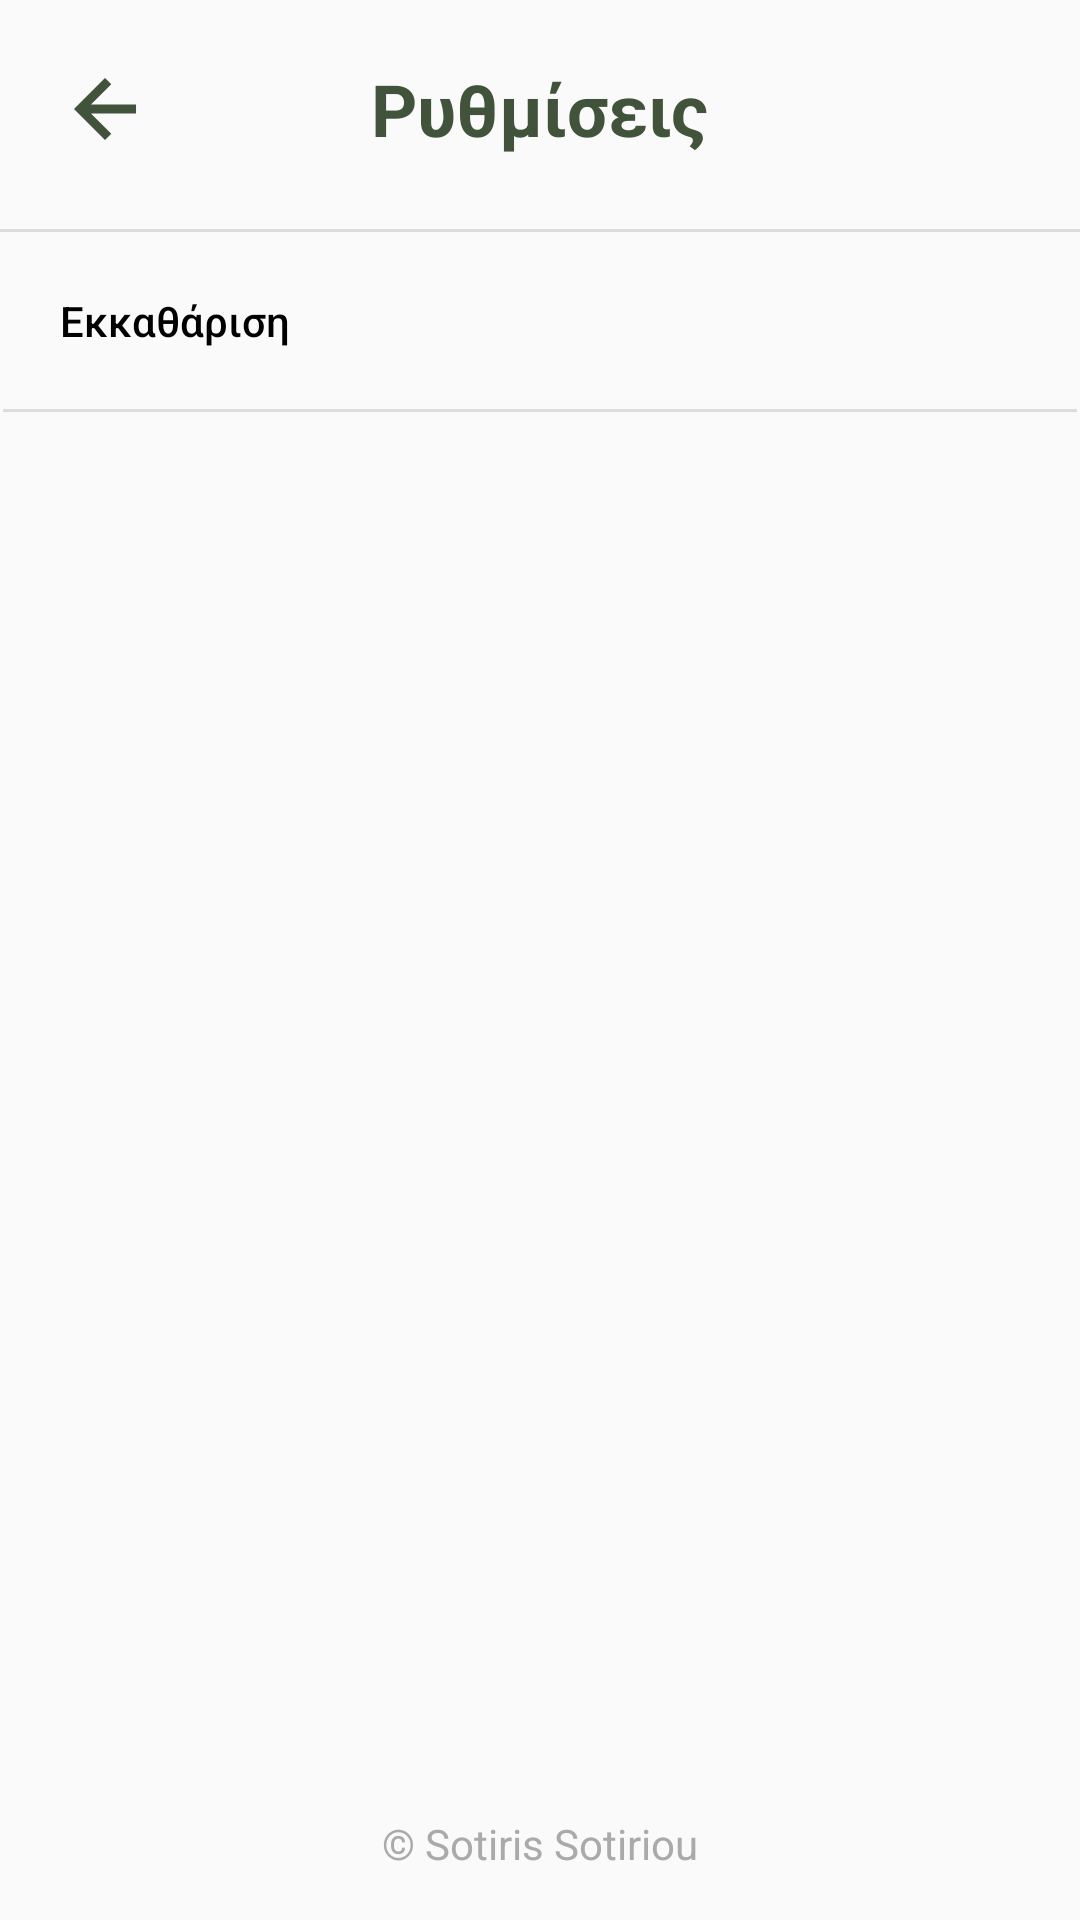

Produce the Android XML layout that renders to this screen, including the resource entries it uses.
<!-- AndroidManifest.xml: application theme Theme.Leledometro -->
<!-- res/layout/activity_settings.xml -->
<?xml version="1.0" encoding="utf-8"?>
<androidx.constraintlayout.widget.ConstraintLayout xmlns:android="http://schemas.android.com/apk/res/android"
    xmlns:app="http://schemas.android.com/apk/res-auto"
    xmlns:tools="http://schemas.android.com/tools"
    android:layout_width="match_parent"
    android:layout_height="match_parent"
    tools:context=".ui.settings.SettingsActivity">

    <TextView
        android:id="@+id/txt_title"
        android:layout_width="wrap_content"
        android:layout_height="wrap_content"
        android:layout_marginTop="20dp"
        android:text="Ρυθμίσεις"
        android:textColor="@color/green"
        android:textSize="24sp"
        android:textStyle="bold"
        app:layout_constraintEnd_toEndOf="parent"
        app:layout_constraintStart_toStartOf="parent"
        app:layout_constraintTop_toTopOf="parent" />


    <ImageButton
        android:id="@+id/btn_back"
        android:layout_width="wrap_content"
        android:layout_height="wrap_content"
        android:layout_marginStart="20dp"
        android:background="@android:color/transparent"
        app:layout_constraintBottom_toBottomOf="@+id/txt_title"
        app:layout_constraintEnd_toEndOf="parent"
        app:layout_constraintHorizontal_bias="0.0"
        app:layout_constraintStart_toStartOf="parent"
        app:layout_constraintTop_toTopOf="@+id/txt_title"
        app:srcCompat="@drawable/ic_arrow_back_green_30dp" />

    <View
        android:id="@+id/divider"
        android:layout_width="391dp"
        android:layout_height="1dp"
        android:layout_marginTop="24dp"
        android:background="?android:attr/listDivider"
        app:layout_constraintEnd_toEndOf="parent"
        app:layout_constraintStart_toStartOf="parent"
        app:layout_constraintTop_toBottomOf="@+id/txt_title" />

    <Button
        android:id="@+id/btn_clear_all"
        android:layout_width="0dp"
        android:layout_height="wrap_content"
        android:background="@android:color/transparent"
        android:gravity="start|center_vertical"
        android:padding="20dp"
        android:text="@string/clear"
        android:textAllCaps="false"
        app:layout_constraintEnd_toEndOf="parent"
        app:layout_constraintStart_toStartOf="parent"
        app:layout_constraintTop_toBottomOf="@+id/divider" />

    <View
        android:id="@+id/divider2"
        android:layout_width="0dp"
        android:layout_height="1dp"
        android:layout_marginStart="1dp"
        android:layout_marginEnd="1dp"
        android:background="?android:attr/listDivider"
        app:layout_constraintEnd_toEndOf="parent"
        app:layout_constraintStart_toStartOf="parent"
        app:layout_constraintTop_toBottomOf="@+id/btn_clear_all" />

    <TextView
        android:id="@+id/txt_copyright"
        android:layout_width="wrap_content"
        android:layout_height="wrap_content"
        android:layout_marginBottom="16dp"
        android:text="@string/copyright"
        android:textColor="@android:color/darker_gray"
        app:layout_constraintBottom_toBottomOf="parent"
        app:layout_constraintEnd_toEndOf="parent"
        app:layout_constraintStart_toStartOf="parent" />
</androidx.constraintlayout.widget.ConstraintLayout>
<!-- resources referenced by this layout -->
<resources>
  <color name="green">#41533b</color>
  <!-- drawable ic_arrow_back_green_30dp (drawable) -->
  <?xml version="1.0" encoding="utf-8"?>
  <vector xmlns:android="http://schemas.android.com/apk/res/android"
      android:width="30dp"
      android:height="30dp"
      android:viewportWidth="960"
      android:viewportHeight="960"
      android:tint="@color/green">
      <path
          android:fillColor="@android:color/white"
          android:pathData="M480,811L149,480L480,149L547,215L330,433L811,433L811,527L330,527L547,744L480,811Z"/>
  </vector>
  <string name="clear">Εκκαθάριση</string>
  <string name="copyright">© Sotiris Sotiriou</string>
  <style name="Theme.Leledometro" parent="Theme.AppCompat.DayNight">
          
          <item name="colorPrimary">@color/green</item>
          <item name="colorPrimaryVariant">@color/green</item>
          <item name="colorOnPrimary">@color/white</item>
          
          <item name="colorSecondary">@color/brown</item>
          <item name="colorSecondaryVariant">@color/beige</item>
          <item name="colorOnSecondary">@color/white</item>
  
          <item name="backgroundColor">@color/white</item>
          <item name="android:textColor">@color/black</item>
          
          <item name="android:statusBarColor">?attr/colorPrimaryVariant</item>
          
  
          <item name="contentInsetStart">0dp</item>
          <item name="contentInsetEnd">0dp</item>
          <item name="android:actionBarSize">80dp</item>
  
  
      </style>
  <color name="white">#FFFFFFFF</color>
  <color name="brown">#604439</color>
  <color name="beige">#9e9a75</color>
  <color name="black">#FF000000</color>
</resources>
